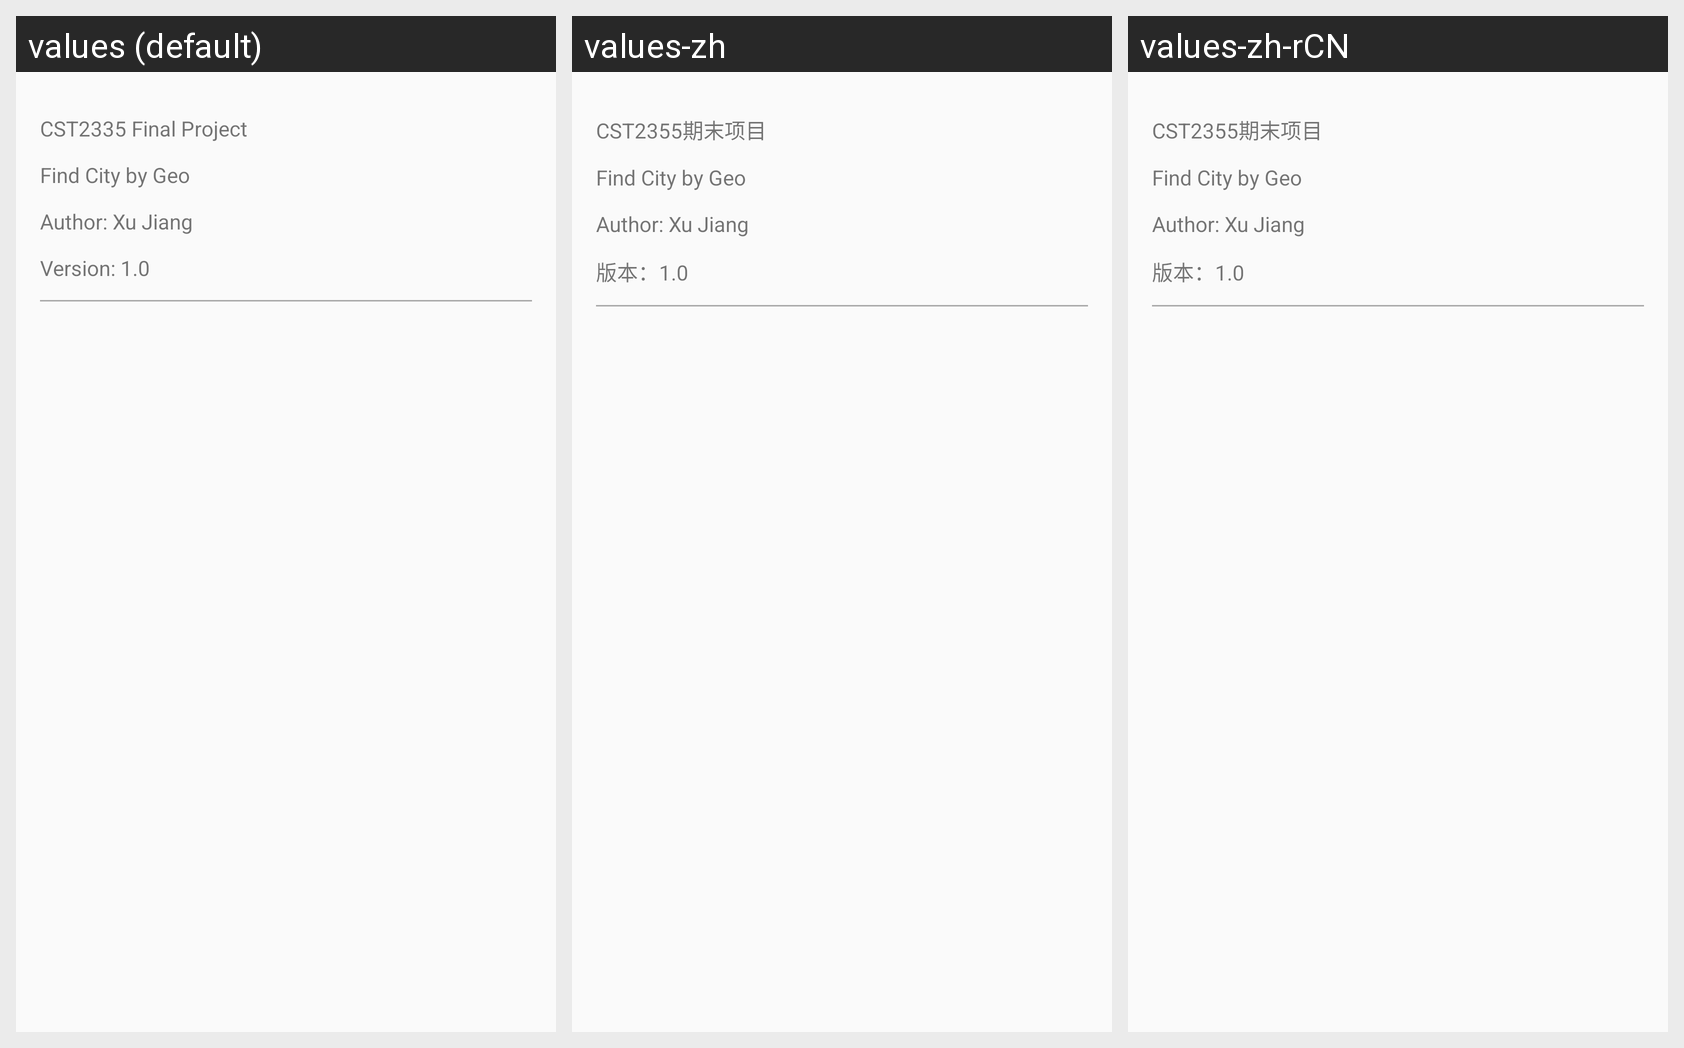

This grid shows one Android layout under several languages. Give, for every string resource on the screen, its name, the default text and each shown locale's text.
Android screen res/layout/geo_navigation_header_layout.xml rendered under 3 locales, left to right: values (default), values-zh, values-zh-rCN. Device: Nexus 5 (rendered at 1080×1920; each locale shown at half size, 540×960, under a caption strip naming it); theme AppTheme.
Strings drawn on this screen, with the default value and each locale's value (text and hints the layout hard-codes, and strings that could not be matched under every locale, appear in the picture but are not listed):

cst2335_final_project
  values: CST2335 Final Project
  values-zh: CST2355期末项目
  values-zh-rCN: CST2355期末项目  [from values-zh]

find_city_by_geo_api
  values: Find City by Geo
  values-zh: Find City by Geo  [not translated; the default value is used]
  values-zh-rCN: Find City by Geo  [not translated; the default value is used]

author_xu_jiang
  values: Author: Xu Jiang
  values-zh: Author: Xu Jiang  [not translated; the default value is used]
  values-zh-rCN: Author: Xu Jiang  [not translated; the default value is used]

deezer_version_1_0
  values: Version: 1.0
  values-zh: 版本：1.0
  values-zh-rCN: 版本：1.0  [from values-zh]
